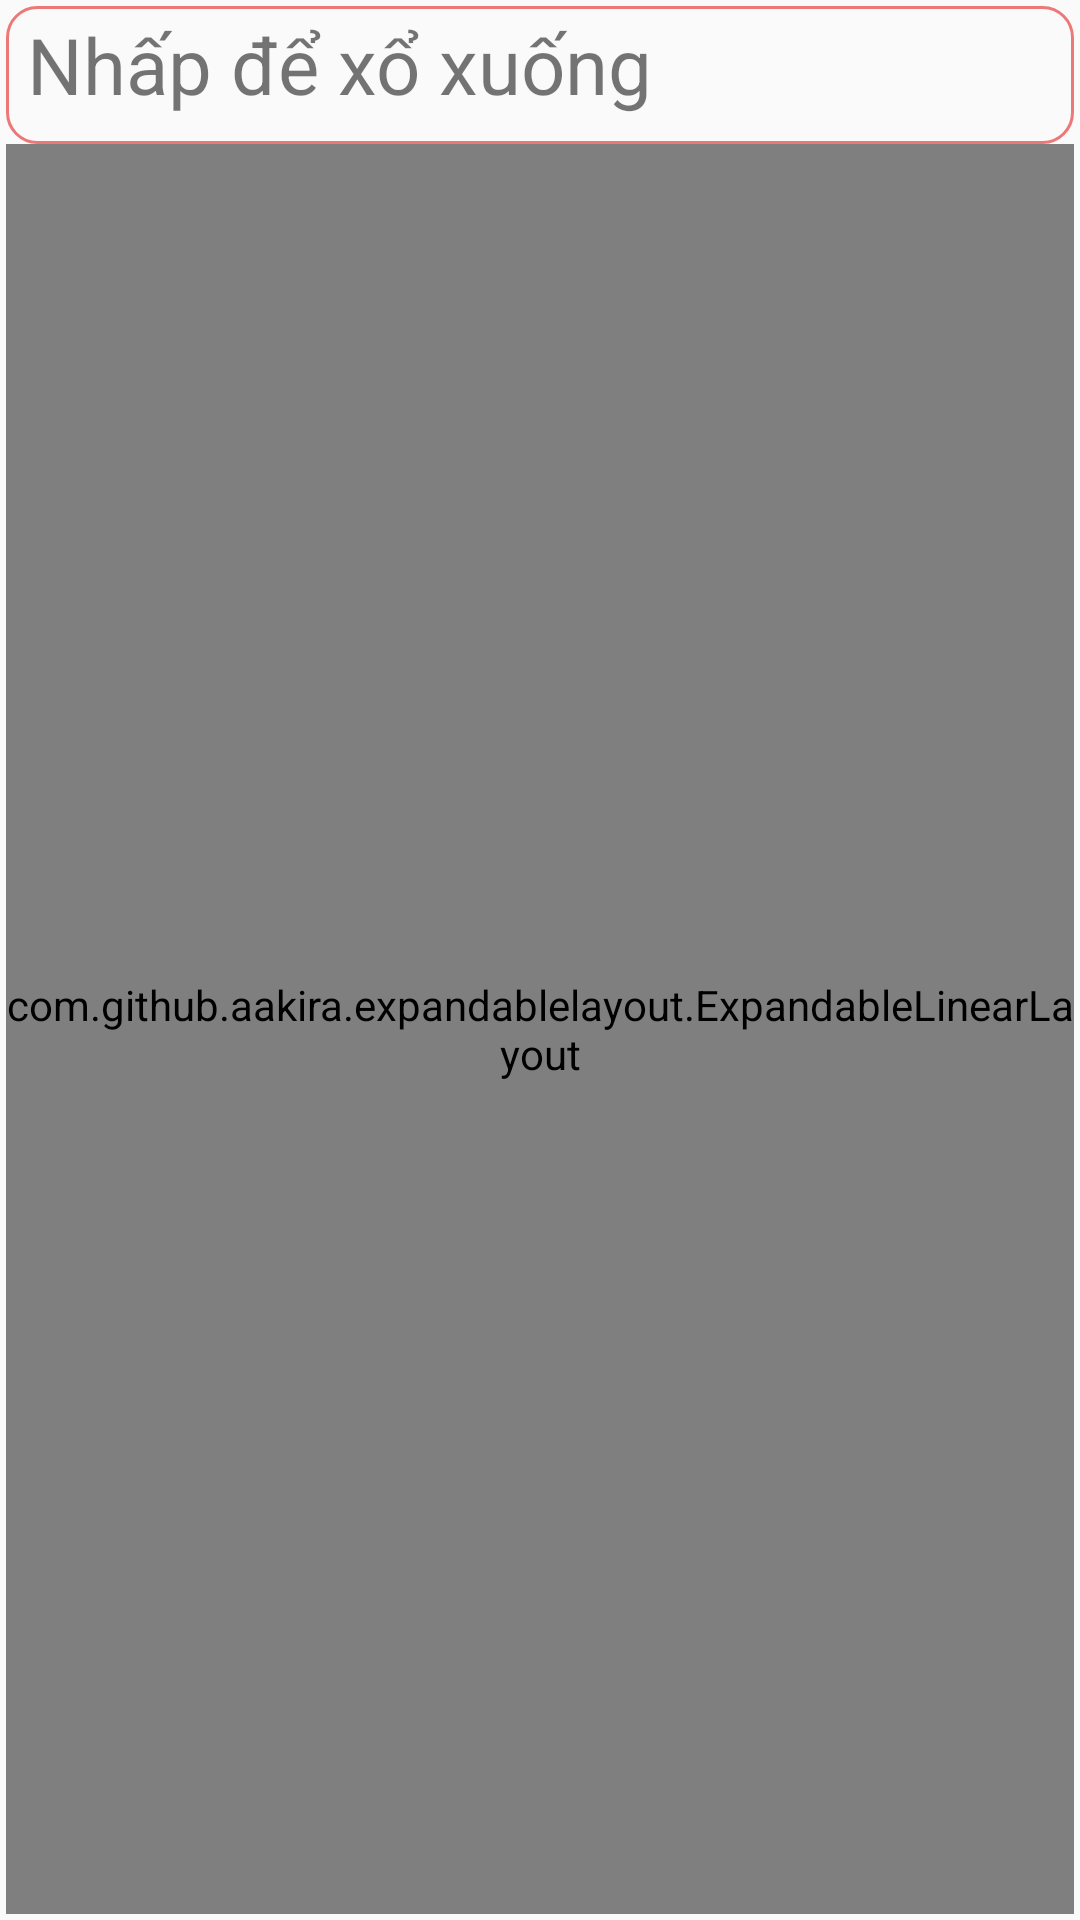

Reconstruct the res/layout file that produces this screen, plus the resources it refers to.
<!-- AndroidManifest.xml: application theme AppTheme -->
<!-- res/layout/layout_expand.xml -->
<?xml version="1.0" encoding="utf-8"?>
<RelativeLayout
    xmlns:android="http://schemas.android.com/apk/res/android"
    xmlns:app="http://schemas.android.com/apk/res-auto"
    android:layout_width="match_parent"
    android:layout_height="wrap_content"
    android:padding="2dp">

    <LinearLayout
        android:id="@+id/linear"
        android:layout_width="match_parent"
        android:layout_height="wrap_content"
        android:orientation="horizontal"
        android:weightSum="10"
        android:padding="2dp"
        android:background="@drawable/shape_edt">
        <TextView
            android:id="@+id/txtParent"
            android:layout_weight="8"
            android:layout_width="250dp"
            android:paddingLeft="5dp"
            android:layout_height="wrap_content"
            android:text="Nhấp để xổ xuống"
            android:textSize="26sp"/>
       <ImageButton
           android:id="@+id/ibtnExpand"
           android:layout_height="42dp"
           android:layout_width="38dp"
           android:layout_weight="2"
           android:scaleType="fitXY"
           android:background="@drawable/ic_keyboard_arrow_up_black_24dp"
         />
    </LinearLayout>
    <com.github.aakira.expandablelayout.ExpandableLinearLayout
        android:id="@+id/expandLinear"
        android:layout_width="wrap_content"
        android:layout_height="match_parent"
        android:layout_below="@id/linear"
        app:ael_duration="300"
        app:ael_expanded="false"
        app:ael_interpolator="linear"
        android:orientation="vertical"
       >

        <android.support.v7.widget.RecyclerView
            android:id="@+id/Detail"
            android:layout_width="match_parent"
            android:layout_height="match_parent"
            android:padding="5dp"
            android:scrollbars="vertical"
            >

        </android.support.v7.widget.RecyclerView>

    </com.github.aakira.expandablelayout.ExpandableLinearLayout>

</RelativeLayout>
<!-- resources referenced by this layout -->
<resources>
  <!-- drawable shape_edt (drawable) -->
  <?xml version="1.0" encoding="utf-8"?>
  <shape xmlns:android="http://schemas.android.com/apk/res/android">
  
      <solid android:color="#5efdf9f9"/>
      <corners android:radius="10dp"/>
      <stroke android:width="1dp"
          android:color="#ed7878"/>
  
  </shape>
  <style name="AppTheme" parent="Theme.AppCompat.Light.DarkActionBar">
          
          <item name="colorPrimary">@color/colorAccent</item>
          <item name="colorPrimaryDark">@color/colorPrimaryDark</item>
          <item name="colorAccent">@color/colorPrimary</item>
      </style>
  <color name="colorAccent">#FF4081</color>
  <color name="colorPrimaryDark">#303F9F</color>
  <color name="colorPrimary">#3F51B5</color>
</resources>
